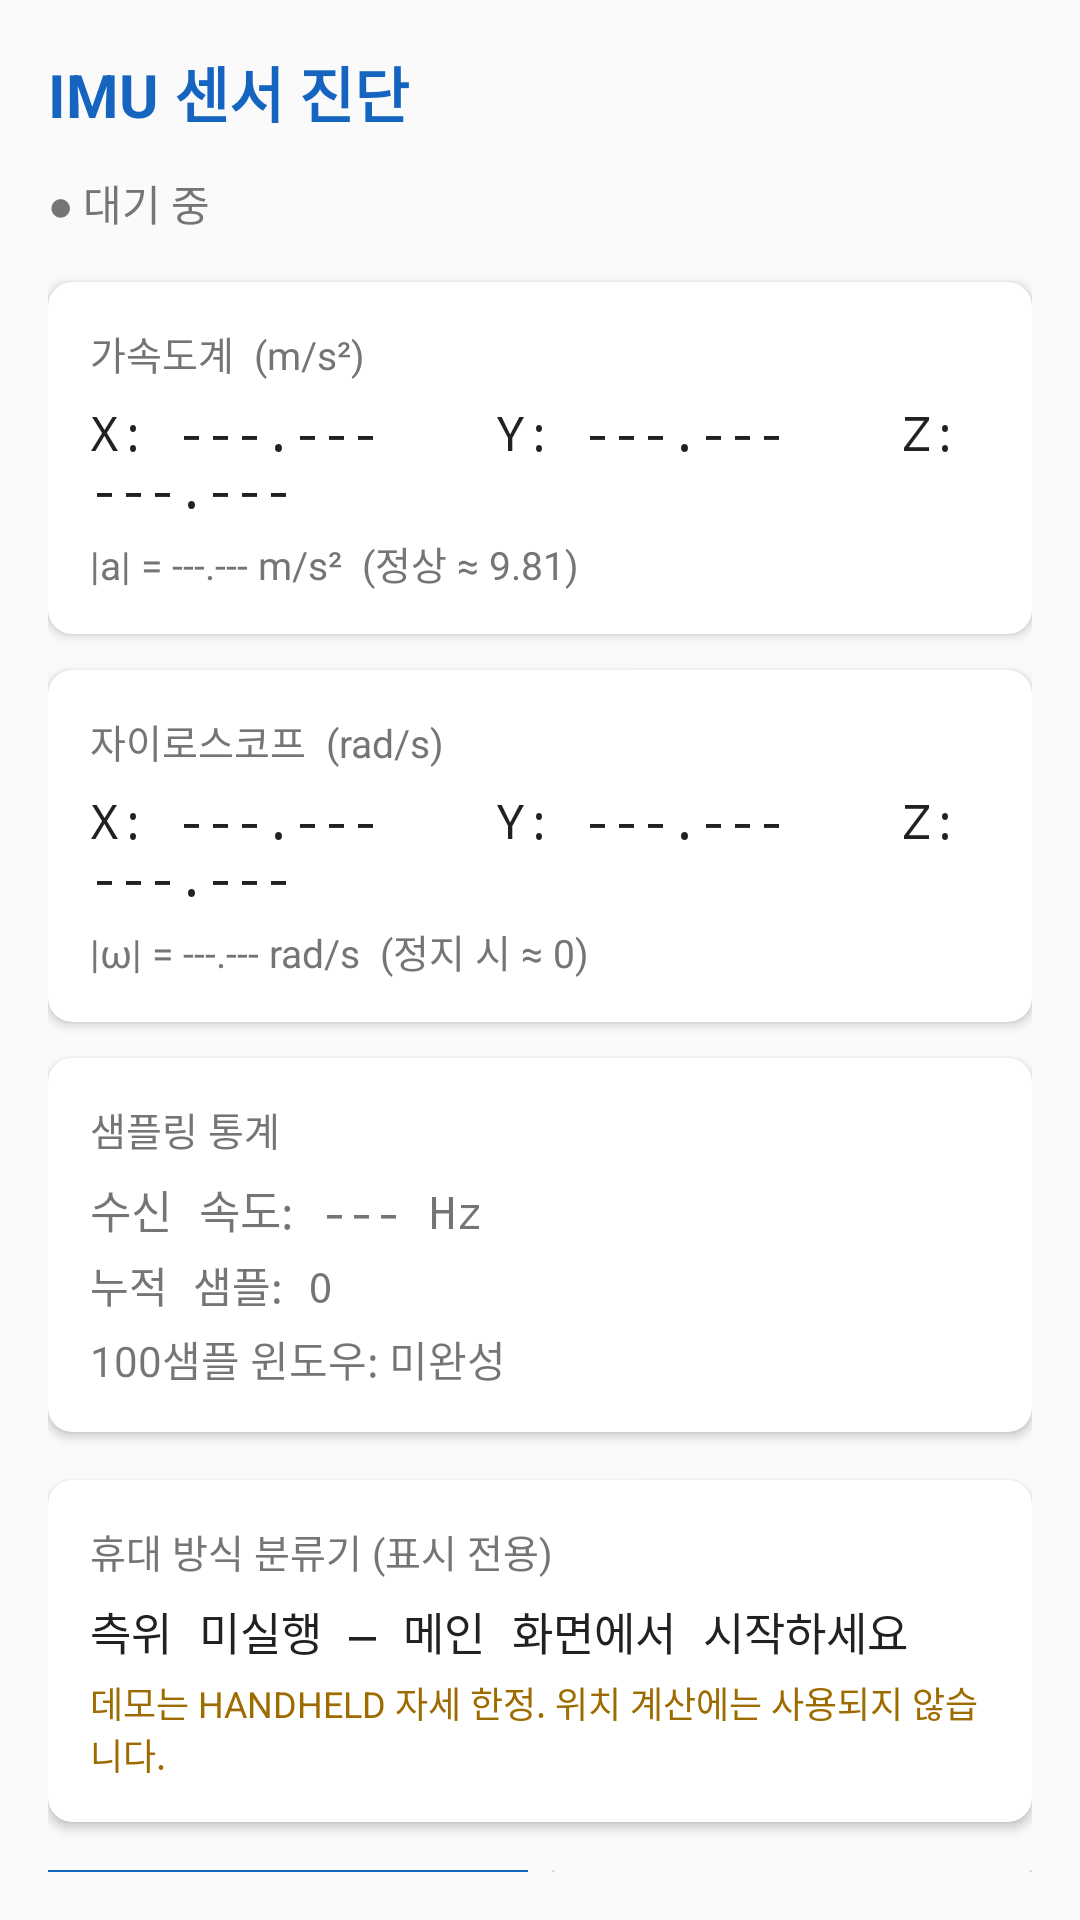

Reconstruct the res/layout file that produces this screen, plus the resources it refers to.
<!-- AndroidManifest.xml: application theme Theme.ImuLocal -->
<!-- res/layout/activity_imu_test.xml -->
<?xml version="1.0" encoding="utf-8"?>
<LinearLayout xmlns:android="http://schemas.android.com/apk/res/android"
    android:layout_width="match_parent"
    android:layout_height="match_parent"
    android:orientation="vertical"
    android:padding="16dp"
    android:background="#FAFAFA">

    
    <TextView
        android:layout_width="match_parent"
        android:layout_height="wrap_content"
        android:text="IMU 센서 진단"
        android:textSize="20sp"
        android:textStyle="bold"
        android:textColor="#1565C0"
        android:layout_marginBottom="12dp"/>

    
    <TextView
        android:id="@+id/tvStatus"
        android:layout_width="match_parent"
        android:layout_height="wrap_content"
        android:text="● 대기 중"
        android:textSize="14sp"
        android:textColor="#757575"
        android:layout_marginBottom="16dp"/>

    
    <androidx.cardview.widget.CardView
        xmlns:app="http://schemas.android.com/apk/res-auto"
        android:layout_width="match_parent"
        android:layout_height="wrap_content"
        android:layout_marginBottom="12dp"
        app:cardElevation="2dp"
        app:cardCornerRadius="8dp">

        <LinearLayout
            android:layout_width="match_parent"
            android:layout_height="wrap_content"
            android:orientation="vertical"
            android:padding="14dp">

            <TextView
                android:layout_width="match_parent"
                android:layout_height="wrap_content"
                android:text="가속도계  (m/s²)"
                android:textSize="13sp"
                android:textColor="#757575"
                android:layout_marginBottom="6dp"/>

            <TextView
                android:id="@+id/tvAcc"
                android:layout_width="match_parent"
                android:layout_height="wrap_content"
                android:text="X: ---.---    Y: ---.---    Z: ---.---"
                android:textSize="16sp"
                android:fontFamily="monospace"
                android:textColor="#212121"/>

            <TextView
                android:id="@+id/tvAccNorm"
                android:layout_width="match_parent"
                android:layout_height="wrap_content"
                android:text="|a| = ---.--- m/s²  (정상 ≈ 9.81)"
                android:textSize="13sp"
                android:textColor="#757575"
                android:layout_marginTop="4dp"/>
        </LinearLayout>
    </androidx.cardview.widget.CardView>

    
    <androidx.cardview.widget.CardView
        xmlns:app="http://schemas.android.com/apk/res-auto"
        android:layout_width="match_parent"
        android:layout_height="wrap_content"
        android:layout_marginBottom="12dp"
        app:cardElevation="2dp"
        app:cardCornerRadius="8dp">

        <LinearLayout
            android:layout_width="match_parent"
            android:layout_height="wrap_content"
            android:orientation="vertical"
            android:padding="14dp">

            <TextView
                android:layout_width="match_parent"
                android:layout_height="wrap_content"
                android:text="자이로스코프  (rad/s)"
                android:textSize="13sp"
                android:textColor="#757575"
                android:layout_marginBottom="6dp"/>

            <TextView
                android:id="@+id/tvGyr"
                android:layout_width="match_parent"
                android:layout_height="wrap_content"
                android:text="X: ---.---    Y: ---.---    Z: ---.---"
                android:textSize="16sp"
                android:fontFamily="monospace"
                android:textColor="#212121"/>

            <TextView
                android:id="@+id/tvGyrNorm"
                android:layout_width="match_parent"
                android:layout_height="wrap_content"
                android:text="|ω| = ---.--- rad/s  (정지 시 ≈ 0)"
                android:textSize="13sp"
                android:textColor="#757575"
                android:layout_marginTop="4dp"/>
        </LinearLayout>
    </androidx.cardview.widget.CardView>

    
    <androidx.cardview.widget.CardView
        xmlns:app="http://schemas.android.com/apk/res-auto"
        android:layout_width="match_parent"
        android:layout_height="wrap_content"
        android:layout_marginBottom="16dp"
        app:cardElevation="2dp"
        app:cardCornerRadius="8dp">

        <LinearLayout
            android:layout_width="match_parent"
            android:layout_height="wrap_content"
            android:orientation="vertical"
            android:padding="14dp">

            <TextView
                android:layout_width="match_parent"
                android:layout_height="wrap_content"
                android:text="샘플링 통계"
                android:textSize="13sp"
                android:textColor="#757575"
                android:layout_marginBottom="6dp"/>

            <TextView
                android:id="@+id/tvSampleRate"
                android:layout_width="match_parent"
                android:layout_height="wrap_content"
                android:text="수신 속도: --- Hz"
                android:textSize="15sp"
                android:fontFamily="monospace"/>

            <TextView
                android:id="@+id/tvSampleCount"
                android:layout_width="match_parent"
                android:layout_height="wrap_content"
                android:text="누적 샘플: 0"
                android:textSize="14sp"
                android:fontFamily="monospace"
                android:textColor="#757575"
                android:layout_marginTop="4dp"/>

            <TextView
                android:id="@+id/tvWindowReady"
                android:layout_width="match_parent"
                android:layout_height="wrap_content"
                android:text="100샘플 윈도우: 미완성"
                android:textSize="14sp"
                android:layout_marginTop="4dp"/>
        </LinearLayout>
    </androidx.cardview.widget.CardView>

    
    <androidx.cardview.widget.CardView
        xmlns:app="http://schemas.android.com/apk/res-auto"
        android:layout_width="match_parent"
        android:layout_height="wrap_content"
        android:layout_marginBottom="16dp"
        app:cardElevation="2dp"
        app:cardCornerRadius="8dp">

        <LinearLayout
            android:layout_width="match_parent"
            android:layout_height="wrap_content"
            android:orientation="vertical"
            android:padding="14dp">

            <TextView
                android:layout_width="match_parent"
                android:layout_height="wrap_content"
                android:text="휴대 방식 분류기 (표시 전용)"
                android:textSize="13sp"
                android:textColor="#757575"
                android:layout_marginBottom="6dp"/>

            <TextView
                android:id="@+id/tvCarryMode"
                android:layout_width="match_parent"
                android:layout_height="wrap_content"
                android:text="측위 미실행 — 메인 화면에서 시작하세요"
                android:textSize="15sp"
                android:fontFamily="monospace"
                android:textColor="#212121"/>

            <TextView
                android:id="@+id/tvCarryNote"
                android:layout_width="match_parent"
                android:layout_height="wrap_content"
                android:text="데모는 HANDHELD 자세 한정. 위치 계산에는 사용되지 않습니다."
                android:textSize="12sp"
                android:textColor="#9E6B00"
                android:layout_marginTop="4dp"/>
        </LinearLayout>
    </androidx.cardview.widget.CardView>

    
    <LinearLayout
        android:layout_width="match_parent"
        android:layout_height="wrap_content"
        android:orientation="horizontal">

        <com.google.android.material.button.MaterialButton
            android:id="@+id/btnTestStart"
            android:layout_width="0dp"
            android:layout_height="wrap_content"
            android:layout_weight="1"
            android:text="수집 시작"
            android:layout_marginEnd="8dp"/>

        <com.google.android.material.button.MaterialButton
            android:id="@+id/btnTestStop"
            android:layout_width="0dp"
            android:layout_height="wrap_content"
            android:layout_weight="1"
            android:text="수집 정지"
            android:enabled="false"
            style="@style/Widget.MaterialComponents.Button.OutlinedButton"/>
    </LinearLayout>

</LinearLayout>
<!-- resources referenced by this layout -->
<resources>
  <style name="Theme.ImuLocal" parent="Theme.MaterialComponents.DayNight.DarkActionBar">
          <item name="colorPrimary">@color/colorPrimary</item>
          <item name="colorPrimaryDark">@color/colorPrimaryDark</item>
          <item name="colorAccent">@color/colorAccent</item>
          <item name="windowActionBar">false</item>
          <item name="windowNoTitle">true</item>
      </style>
  <color name="colorPrimary">#1565C0</color>
  <color name="colorPrimaryDark">#0D47A1</color>
  <color name="colorAccent">#D32F2F</color>
</resources>
